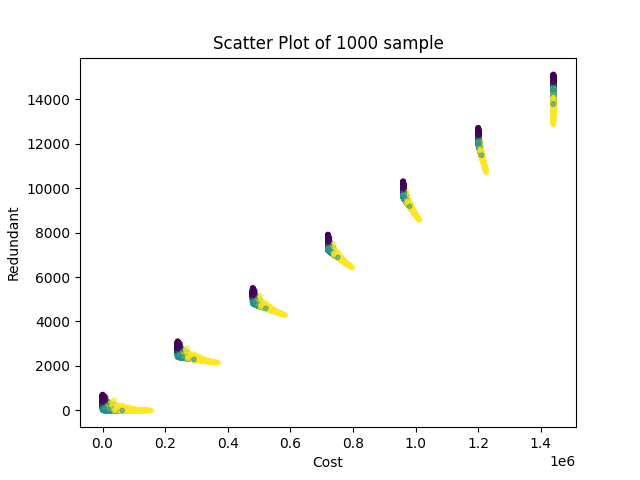

The data file committed next to this chart (first rows):
, Cost, Redundant, Time(sec), sample, scenario, z
0, 5.0, 392.0, 0.2824, 0.0, 0.0, 1.0
1, 240005, 2792, 0.2824, 0.0, 0.0, 1.0
2, 480005, 5192, 0.2824, 0.0, 0.0, 1.0
3, 720005, 7592, 0.2824, 0.0, 0.0, 1.0
4, 960005, 9992, 0.2824, 0.0, 0.0, 1.0
5, 1200005, 12392, 0.2824, 0.0, 0.0, 1.0
6, 1440005, 14792, 0.2824, 0.0, 0.0, 1.0
7, 39615, 0.0, 0.2824, 0.0, 1.0, 43.0
8, 272905, 2335, 0.2824, 0.0, 1.0, 1.0
9, 506305, 4669, 0.2824, 0.0, 1.0, 1.0
10, 739705, 7003, 0.2824, 0.0, 1.0, 1.0
11, 973205, 9338, 0.2824, 0.0, 1.0, 1.0
12, 1206605, 11672, 0.2824, 0.0, 1.0, 1.0
13, 1440005, 14006, 0.2824, 0.0, 1.0, 1.0
14, 92865, 0.0, 0.2824, 0.0, 2.0, 13.0
15, 317405, 2246, 0.2824, 0.0, 2.0, 1.0
16, 541905, 4491, 0.2824, 0.0, 2.0, 1.0
17, 766405, 6736, 0.2824, 0.0, 2.0, 1.0
18, 991005, 8982, 0.2824, 0.0, 2.0, 1.0
19, 1215505, 11227, 0.2824, 0.0, 2.0, 1.0
20, 1440005, 13472, 0.2824, 0.0, 2.0, 1.0
21, 485.0, 628.0, 0.2812, 1.0, 0.0, 57.0
22, 240475, 3028, 0.2812, 1.0, 0.0, 55.0
23, 480475, 5428, 0.2812, 1.0, 0.0, 55.0
24, 720375, 7827, 0.2812, 1.0, 0.0, 55.0
25, 960375, 10227, 0.2812, 1.0, 0.0, 55.0
26, 1200375, 12627, 0.2812, 1.0, 0.0, 55.0
27, 1440275, 15026, 0.2812, 1.0, 0.0, 55.0
28, 295.0, 243.0, 0.2812, 1.0, 1.0, 59.0
29, 240275, 2643, 0.2812, 1.0, 1.0, 55.0
30, 480275, 5043, 0.2812, 1.0, 1.0, 55.0
31, 720275, 7443, 0.2812, 1.0, 1.0, 55.0
32, 960275, 9843, 0.2812, 1.0, 1.0, 55.0
33, 1200275, 12243, 0.2812, 1.0, 1.0, 55.0
34, 1440275, 14643, 0.2812, 1.0, 1.0, 55.0
35, 66545, 21.0, 0.2812, 1.0, 2.0, 69.0
36, 295475, 2311, 0.2812, 1.0, 2.0, 55.0
37, 524475, 4601, 0.2812, 1.0, 2.0, 55.0
38, 753375, 6890, 0.2812, 1.0, 2.0, 55.0
39, 982375, 9180, 0.2812, 1.0, 2.0, 55.0
40, 1211375, 11470, 0.2812, 1.0, 2.0, 55.0
41, 1440275, 13759, 0.2812, 1.0, 2.0, 55.0
42, 205.0, 398.0, 0.2851, 2.0, 0.0, 41.0
43, 240205, 2798, 0.2851, 2.0, 0.0, 41.0
44, 480205, 5198, 0.2851, 2.0, 0.0, 41.0
45, 720205, 7598, 0.2851, 2.0, 0.0, 41.0
46, 960205, 9998, 0.2851, 2.0, 0.0, 41.0
47, 1200205, 12398, 0.2851, 2.0, 0.0, 41.0
48, 1440205, 14798, 0.2851, 2.0, 0.0, 41.0
49, 21865, 0.0, 0.2851, 2.0, 1.0, 73.0
50, 258205, 2365, 0.2851, 2.0, 1.0, 41.0
51, 494605, 4729, 0.2851, 2.0, 1.0, 41.0
52, 731005, 7093, 0.2851, 2.0, 1.0, 41.0
53, 967405, 9457, 0.2851, 2.0, 1.0, 41.0
54, 1203805, 11821, 0.2851, 2.0, 1.0, 41.0
55, 1440205, 14185, 0.2851, 2.0, 1.0, 41.0
56, 89665, 0.0, 0.2851, 2.0, 2.0, 53.0
57, 314705, 2251, 0.2851, 2.0, 2.0, 41.0
58, 539805, 4502, 0.2851, 2.0, 2.0, 41.0
59, 764905, 6753, 0.2851, 2.0, 2.0, 41.0
... 20,940 more rows
